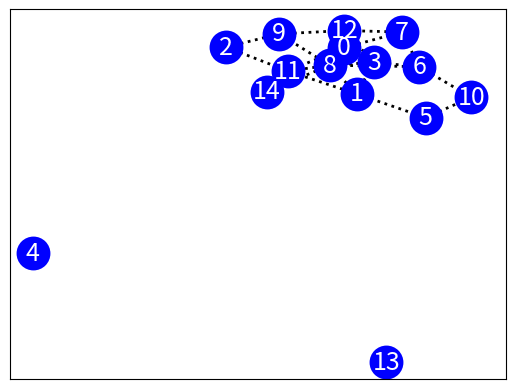

Python code for this plot: (Note: this script raises an exception after producing the figure.)
"""
install numpy, scipy, networkx, ipython, matplotlib first.
http://www.slideshare.net/rik0/complex-and-social-network-analysis-in-python
"""
import networkx as nx
import matplotlib.pyplot as plt

G = nx.erdos_renyi_graph(15, 0.2)

p = nx.shortest_path(G, 6, 11)

pos = nx.spring_layout(G) # positions for all nodes
nx.draw_networkx_nodes(G, pos, node_color='b', node_size=500, linewidths=2.0)
nx.draw_networkx_labels(G, pos, font_size=18, font_color='w')
nx.draw_networkx_edges(G, pos, width=2.0, style='dotted')
nx.draw_networkx_edges(G, pos, edgelist=zip(p, p[1:]), width=2.0, edge_color='r')

plt.axis('off')
plt.savefig("sna3.png")

nx.average_shortest_path_length(G)
